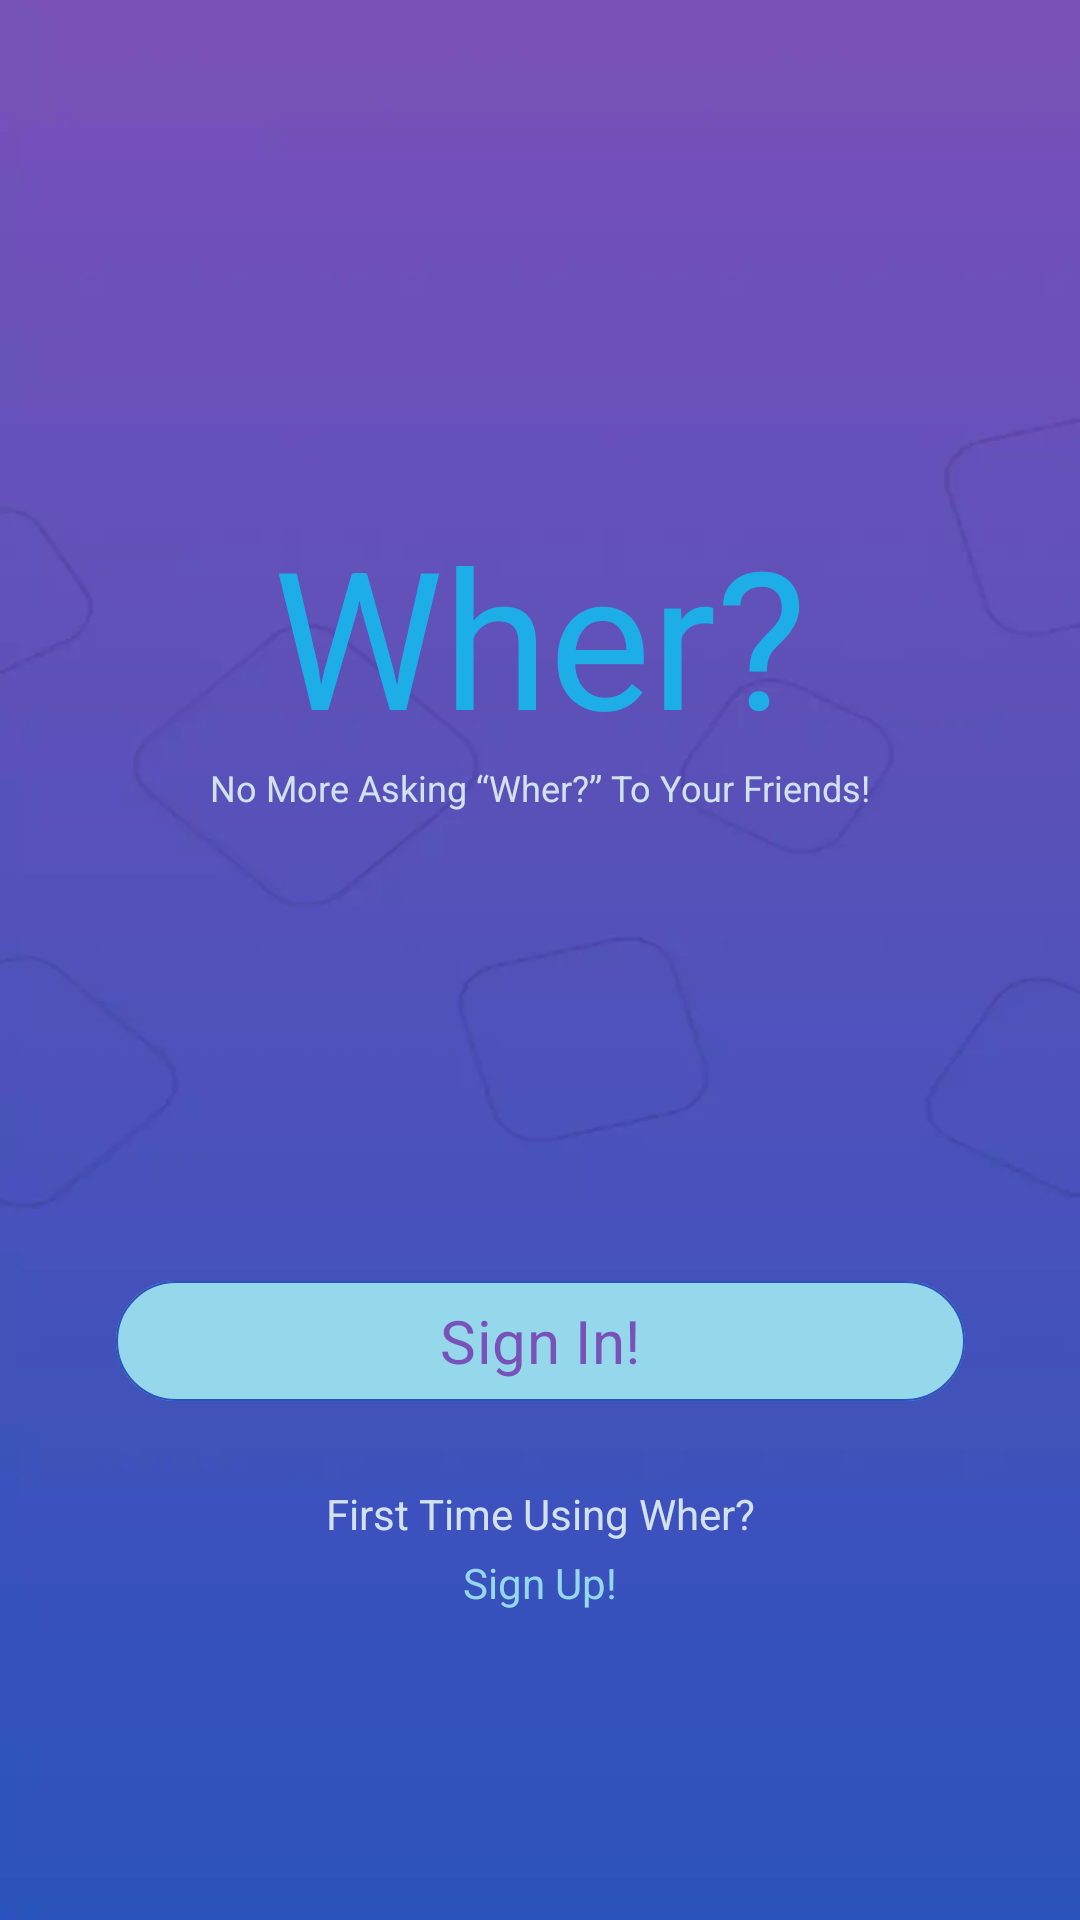

Here is an Android app screen rendered from its layout file. Give the layout XML and the strings, colors and styles it references.
<!-- AndroidManifest.xml: application theme Theme.Wher -->
<!-- res/layout/fragment_splash.xml -->
<?xml version="1.0" encoding="utf-8"?>
<androidx.constraintlayout.widget.ConstraintLayout xmlns:android="http://schemas.android.com/apk/res/android"
    xmlns:app="http://schemas.android.com/apk/res-auto"
    android:layout_width="match_parent"
    android:layout_height="match_parent"
    android:background="@drawable/bg">

    <TextView
        android:id="@+id/lbl_logo"
        android:layout_width="wrap_content"
        android:layout_height="wrap_content"
        android:text="Wher?"
        android:textColor="@color/brand_blue"
        android:textSize="64sp"
        app:layout_constraintBottom_toTopOf="@id/btn_sign_in"
        app:layout_constraintEnd_toEndOf="parent"
        app:layout_constraintStart_toStartOf="parent"
        app:layout_constraintTop_toTopOf="parent"
        app:layout_constraintVertical_chainStyle="spread" />

    <TextView
        android:id="@+id/lbl_logo_subtitle"
        android:layout_width="wrap_content"
        android:layout_height="wrap_content"
        android:text="No More Asking “Wher?” To Your Friends!"
        android:textColor="@color/brand_white"
        android:textSize="12sp"
        app:layout_constraintEnd_toEndOf="parent"
        app:layout_constraintStart_toStartOf="parent"
        app:layout_constraintTop_toBottomOf="@id/lbl_logo" />

    <com.google.android.material.button.MaterialButton
        android:id="@+id/btn_sign_in"
        android:layout_width="wrap_content"
        android:layout_height="wrap_content"
        android:paddingHorizontal="108dp"
        android:text="Sign In!"
        android:textColor="@color/brand_purple"
        android:textSize="20sp"
        app:backgroundTint="@color/brand_light_blue"
        app:layout_constraintBottom_toBottomOf="parent"
        app:layout_constraintEnd_toEndOf="parent"
        app:layout_constraintStart_toStartOf="parent"
        app:layout_constraintTop_toBottomOf="@id/lbl_logo"
        app:strokeColor="@color/brand_dark_blue"
        app:strokeWidth="2px" />

    <TextView
        android:id="@+id/lbl_first_time"
        android:layout_width="wrap_content"
        android:layout_height="wrap_content"
        android:layout_marginTop="24dp"
        android:text="First Time Using Wher?"
        android:textColor="@color/brand_white"
        android:textSize="14sp"
        app:layout_constraintEnd_toEndOf="parent"
        app:layout_constraintStart_toStartOf="parent"
        app:layout_constraintTop_toBottomOf="@id/btn_sign_in" />

    <TextView
        android:id="@+id/lbl_sign_up"
        android:layout_width="wrap_content"
        android:layout_height="wrap_content"
        android:layout_marginTop="4dp"
        android:text="Sign Up!"
        android:textColor="@color/brand_light_blue"
        android:textSize="14sp"
        app:layout_constraintEnd_toEndOf="parent"
        app:layout_constraintStart_toStartOf="parent"
        app:layout_constraintTop_toBottomOf="@id/lbl_first_time" />
</androidx.constraintlayout.widget.ConstraintLayout>
<!-- resources referenced by this layout -->
<resources>
  <color name="brand_blue">#1EAEE7</color>
  <color name="brand_dark_blue">#2A53BD</color>
  <color name="brand_light_blue">#95D8EB</color>
  <color name="brand_purple">#7851B9</color>
  <color name="brand_white">#D2E2ED</color>
  <!-- drawable bg: webp bitmap (drawable, 58328 bytes) -->
  <style name="Theme.Wher" parent="Base.Theme.Wher">
          <item name="fontFamily">@font/inter</item>
      </style>
  <style name="Base.Theme.Wher" parent="Theme.Material3.Dark.NoActionBar">
          <item name="colorPrimary">@color/md_theme_light_primary</item>
          <item name="colorOnPrimary">@color/md_theme_light_onPrimary</item>
          <item name="colorPrimaryContainer">@color/md_theme_light_primaryContainer</item>
          <item name="colorOnPrimaryContainer">@color/md_theme_light_onPrimaryContainer</item>
          <item name="colorSecondary">@color/md_theme_light_secondary</item>
          <item name="colorOnSecondary">@color/md_theme_light_onSecondary</item>
          <item name="colorSecondaryContainer">@color/md_theme_light_secondaryContainer</item>
          <item name="colorOnSecondaryContainer">@color/md_theme_light_onSecondaryContainer</item>
          <item name="colorTertiary">@color/md_theme_light_tertiary</item>
          <item name="colorOnTertiary">@color/md_theme_light_onTertiary</item>
          <item name="colorTertiaryContainer">@color/md_theme_light_tertiaryContainer</item>
          <item name="colorOnTertiaryContainer">@color/md_theme_light_onTertiaryContainer</item>
          <item name="colorError">@color/md_theme_light_error</item>
          <item name="colorErrorContainer">@color/md_theme_light_errorContainer</item>
          <item name="colorOnError">@color/md_theme_light_onError</item>
          <item name="colorOnErrorContainer">@color/md_theme_light_onErrorContainer</item>
          <item name="android:colorBackground">@color/md_theme_light_background</item>
          <item name="colorOnBackground">@color/md_theme_light_onBackground</item>
          <item name="colorOutline">@color/md_theme_light_outline</item>
          <item name="colorSurface">@color/md_theme_light_surface</item>
          <item name="colorOnSurface">@color/md_theme_light_onSurface</item>
          <item name="colorSurfaceVariant">@color/md_theme_light_surfaceVariant</item>
          <item name="colorOnSurfaceVariant">@color/md_theme_light_onSurfaceVariant</item>
      </style>
  <color name="md_theme_light_primary">#7048b0</color>
  <color name="md_theme_light_onPrimary">#ffffff</color>
  <color name="md_theme_light_primaryContainer">#ecdcff</color>
  <color name="md_theme_light_onPrimaryContainer">#270058</color>
  <color name="md_theme_light_secondary">#2f57c1</color>
  <color name="md_theme_light_onSecondary">#ffffff</color>
  <color name="md_theme_light_secondaryContainer">#dbe1ff</color>
  <color name="md_theme_light_onSecondaryContainer">#00174c</color>
  <color name="md_theme_light_tertiary">#7f525c</color>
  <color name="md_theme_light_onTertiary">#ffffff</color>
  <color name="md_theme_light_tertiaryContainer">#ffd9e0</color>
  <color name="md_theme_light_onTertiaryContainer">#32101a</color>
  <color name="md_theme_light_error">#ba1a1a</color>
  <color name="md_theme_light_errorContainer">#ffffff</color>
  <color name="md_theme_light_onError">#ffdad6</color>
  <color name="md_theme_light_onErrorContainer">#410002</color>
  <color name="md_theme_light_background">#fffbff</color>
  <color name="md_theme_light_onBackground">#1d1b1e</color>
  <color name="md_theme_light_outline">#7a757f</color>
  <color name="md_theme_light_surface">#fffbff</color>
  <color name="md_theme_light_onSurface">#1d1b1e</color>
  <color name="md_theme_light_surfaceVariant">#e8e0eb</color>
  <color name="md_theme_light_onSurfaceVariant">#49454e</color>
</resources>
